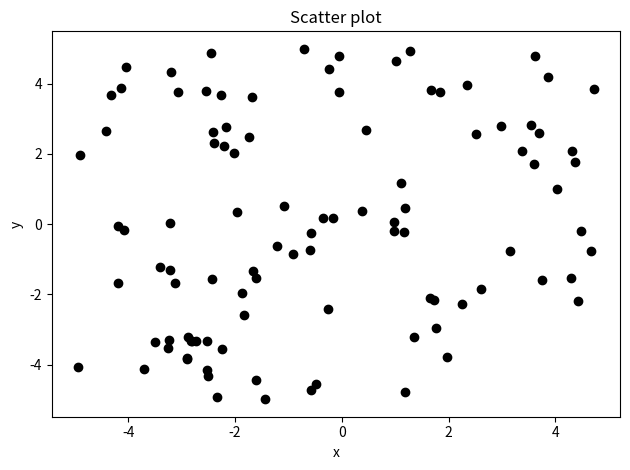

This chart was generated by the following Python code:
import matplotlib.pyplot as plt
from numpy.random import default_rng
rng = default_rng(12345)

uniform_data = rng.uniform(-5, 5, size=(2, 100))

fig, ax = plt.subplots(tight_layout=True)
ax.scatter(uniform_data[0, :], uniform_data[1, :], color="k")
ax.set(title="Scatter plot", xlabel="x", ylabel="y")